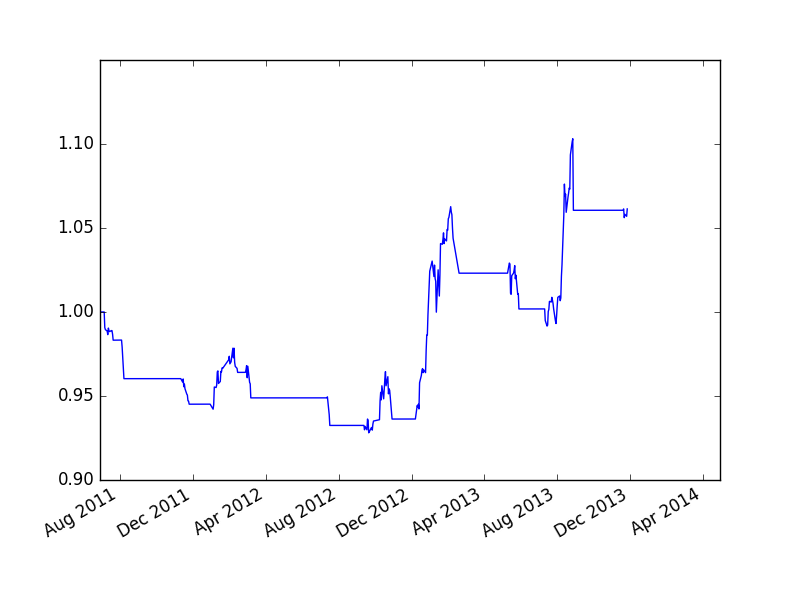

The data file committed next to this chart (first rows):
, cash, float_capital, net_value
2011-06-29, 100000000, 100000000, 1.0
2011-06-30, 100000000, 100000000, 1.0
2011-07-01, 100000000, 100000000, 1.0
2011-07-04, 100000000, 100000000, 1.0
2011-07-05, 100000000, 100000000, 1.0
2011-07-06, 8337750, 100002750, 1
2011-07-07, 8337750, 99072750, 0.9907
2011-07-08, 8337750, 98952750, 0.9895
2011-07-11, 8337750, 98862750, 0.9886
2011-07-12, 8337750, 98652750, 0.9865
2011-07-13, 8337750, 99042750, 0.9904
2011-07-14, 8337750, 98892750, 0.9889
2011-07-15, 8337750, 98832750, 0.9883
2011-07-18, 8337750, 98892750, 0.9889
2011-07-19, 8337750, 98892750, 0.9889
2011-07-20, 8337750, 98682750, 0.9868
2011-07-21, 98322750, 98322750, 0.9832
2011-07-22, 98322750, 98322750, 0.9832
2011-07-25, 98322750, 98322750, 0.9832
2011-07-26, 98322750, 98322750, 0.9832
2011-07-27, 98322750, 98322750, 0.9832
2011-07-28, 98322750, 98322750, 0.9832
2011-07-29, 98322750, 98322750, 0.9832
2011-08-01, 98322750, 98322750, 0.9832
2011-08-02, 98322750, 98322750, 0.9832
2011-08-03, 98322750, 98322750, 0.9832
2011-08-04, -112825915, 98329085, 0.9833
2011-08-05, -112825915, 97909085, 0.9791
2011-08-08, 96031615, 96031615, 0.9603
2011-08-09, 96031615, 96031615, 0.9603
2011-08-10, 96031615, 96031615, 0.9603
2011-08-11, 96031615, 96031615, 0.9603
2011-08-12, 96031615, 96031615, 0.9603
2011-08-15, 96031615, 96031615, 0.9603
2011-08-16, 96031615, 96031615, 0.9603
2011-08-17, 96031615, 96031615, 0.9603
2011-08-18, 96031615, 96031615, 0.9603
2011-08-19, 96031615, 96031615, 0.9603
2011-08-22, 96031615, 96031615, 0.9603
2011-08-23, 96031615, 96031615, 0.9603
2011-08-24, 96031615, 96031615, 0.9603
2011-08-25, 96031615, 96031615, 0.9603
2011-08-26, 96031615, 96031615, 0.9603
2011-08-29, 96031615, 96031615, 0.9603
2011-08-30, 96031615, 96031615, 0.9603
2011-08-31, 96031615, 96031615, 0.9603
2011-09-01, 96031615, 96031615, 0.9603
2011-09-02, 96031615, 96031615, 0.9603
2011-09-05, 96031615, 96031615, 0.9603
2011-09-06, 96031615, 96031615, 0.9603
2011-09-07, 96031615, 96031615, 0.9603
2011-09-08, 96031615, 96031615, 0.9603
2011-09-09, 96031615, 96031615, 0.9603
2011-09-13, 96031615, 96031615, 0.9603
2011-09-14, 96031615, 96031615, 0.9603
2011-09-15, 96031615, 96031615, 0.9603
2011-09-16, 96031615, 96031615, 0.9603
2011-09-19, 96031615, 96031615, 0.9603
2011-09-20, 96031615, 96031615, 0.9603
2011-09-21, 96031615, 96031615, 0.9603
... 627 more rows
